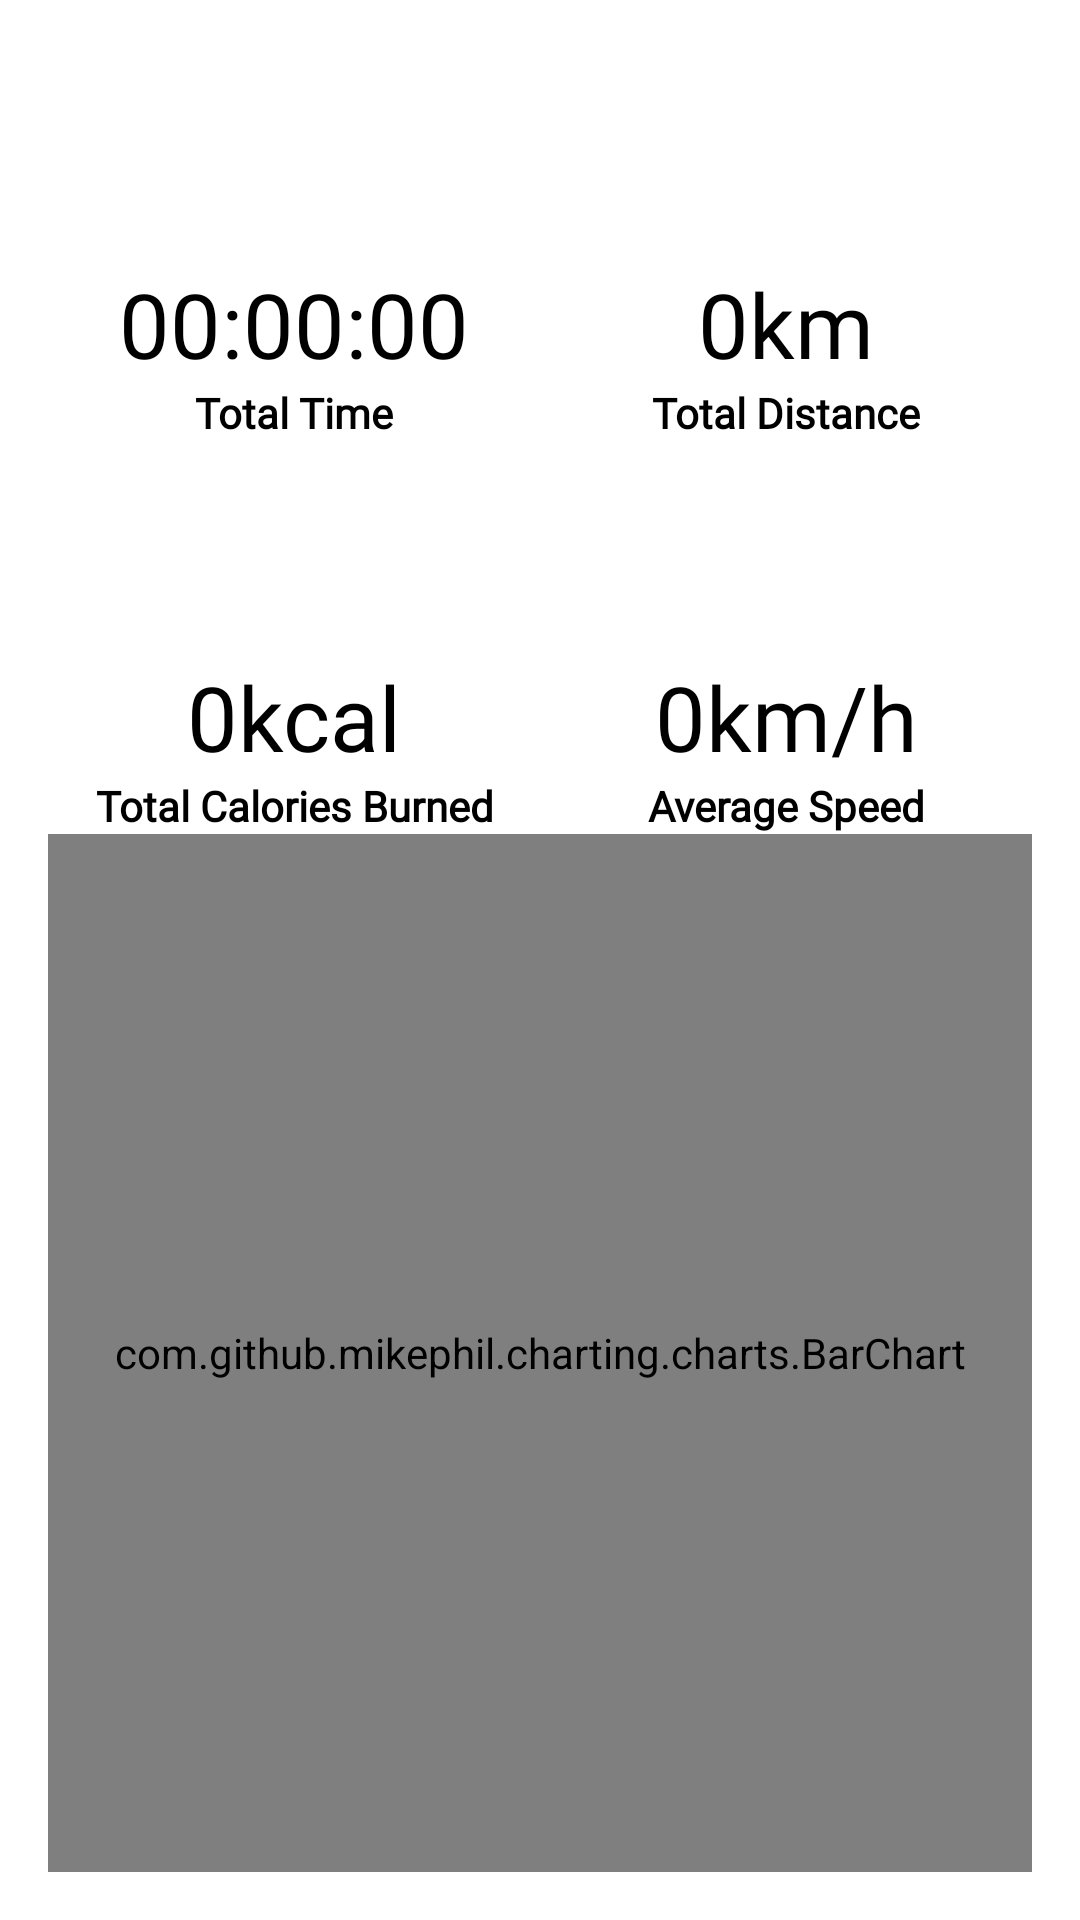

Reconstruct the res/layout file that produces this screen, plus the resources it refers to.
<!-- AndroidManifest.xml: application theme AppTheme -->
<!-- res/layout/fragment_statistics.xml -->
<?xml version="1.0" encoding="utf-8"?>
<androidx.constraintlayout.widget.ConstraintLayout xmlns:android="http://schemas.android.com/apk/res/android"
    xmlns:app="http://schemas.android.com/apk/res-auto"
    xmlns:tools="http://schemas.android.com/tools"
    android:layout_width="match_parent"
    android:layout_height="match_parent"
    android:padding="16dp">

    <com.google.android.material.textview.MaterialTextView
        android:id="@+id/tvTotalDistanceInfo"
        android:layout_width="wrap_content"
        android:layout_height="wrap_content"
        android:text="Total Distance"
        android:fontFamily="@font/poppins"
        android:textStyle="bold"
        app:layout_constraintBottom_toTopOf="@+id/tvAverageSpeedInfo"
        app:layout_constraintEnd_toEndOf="@+id/tvTotalDistance"
        app:layout_constraintHorizontal_bias="0.5"
        app:layout_constraintStart_toStartOf="@+id/tvTotalDistance"
        app:layout_constraintTop_toTopOf="parent" />

    <com.google.android.material.textview.MaterialTextView
        android:id="@+id/tvTotalDistance"
        android:layout_width="wrap_content"
        android:layout_height="wrap_content"
        android:text="0km"
        android:textSize="30sp"
        android:fontFamily="@font/poppins_bold"
        android:textColor="@android:color/black"
        app:layout_constraintBottom_toTopOf="@+id/tvTotalDistanceInfo"
        app:layout_constraintEnd_toEndOf="parent"
        app:layout_constraintStart_toStartOf="@+id/guideline2" />

    <com.google.android.material.textview.MaterialTextView
        android:id="@+id/tvTotalTimeInfo"
        android:layout_width="wrap_content"
        android:layout_height="wrap_content"
        android:text="Total Time"
        android:fontFamily="@font/poppins"
        android:textStyle="bold"
        app:layout_constraintBottom_toTopOf="@+id/tvTotalCaloriesInfo"
        app:layout_constraintEnd_toEndOf="@+id/tvTotalTime"
        app:layout_constraintHorizontal_bias="0.5"
        app:layout_constraintStart_toStartOf="@+id/tvTotalTime"
        app:layout_constraintTop_toTopOf="parent" />

    <com.google.android.material.textview.MaterialTextView
        android:id="@+id/tvTotalTime"
        android:layout_width="wrap_content"
        android:layout_height="wrap_content"
        android:text="00:00:00"
        android:textSize="30sp"
        android:fontFamily="@font/poppins_bold"
        android:textColor="@android:color/black"
        app:layout_constraintBottom_toTopOf="@+id/tvTotalTimeInfo"
        app:layout_constraintEnd_toStartOf="@+id/guideline2"
        app:layout_constraintStart_toStartOf="parent" />

    <com.google.android.material.textview.MaterialTextView
        android:id="@+id/tvTotalCaloriesInfo"
        android:layout_width="wrap_content"
        android:fontFamily="@font/poppins"
        android:textStyle="bold"
        android:layout_height="wrap_content"
        android:text="Total Calories Burned"
        app:layout_constraintBottom_toTopOf="@+id/guideline"
        app:layout_constraintEnd_toEndOf="@+id/tvTotalCalories"
        app:layout_constraintHorizontal_bias="0.5"
        app:layout_constraintStart_toStartOf="@+id/tvTotalCalories"
        app:layout_constraintTop_toTopOf="parent" />

    <com.google.android.material.textview.MaterialTextView
        android:id="@+id/tvTotalCalories"
        android:layout_width="wrap_content"
        android:layout_height="wrap_content"
        android:text="0kcal"
        android:textSize="30sp"
        android:fontFamily="@font/poppins_bold"
        android:textColor="@android:color/black"
        app:layout_constraintBottom_toTopOf="@+id/tvTotalCaloriesInfo"
        app:layout_constraintEnd_toStartOf="@+id/guideline2"
        app:layout_constraintStart_toStartOf="parent" />

    <com.google.android.material.textview.MaterialTextView
        android:id="@+id/tvAverageSpeedInfo"
        android:layout_width="wrap_content"
        android:layout_height="wrap_content"
        android:text="Average Speed"
        android:fontFamily="@font/poppins"
        android:textStyle="bold"
        app:layout_constraintBottom_toTopOf="@+id/guideline"
        app:layout_constraintEnd_toEndOf="@+id/tvAverageSpeed"
        app:layout_constraintHorizontal_bias="0.5"
        app:layout_constraintStart_toStartOf="@+id/tvAverageSpeed"
        app:layout_constraintTop_toTopOf="parent" />

    <com.google.android.material.textview.MaterialTextView
        android:id="@+id/tvAverageSpeed"
        android:layout_width="wrap_content"
        android:layout_height="wrap_content"
        android:text="0km/h"
        android:textSize="30sp"
        android:fontFamily="@font/poppins_bold"
        android:textColor="@android:color/black"
        app:layout_constraintBottom_toTopOf="@+id/tvAverageSpeedInfo"
        app:layout_constraintEnd_toEndOf="parent"
        app:layout_constraintStart_toStartOf="@+id/guideline2" />

    <androidx.constraintlayout.widget.Guideline
        android:id="@+id/guideline"
        android:layout_width="wrap_content"
        android:layout_height="wrap_content"
        android:orientation="horizontal"
        app:layout_constraintGuide_percent="0.83" />

    <androidx.constraintlayout.widget.Guideline
        android:id="@+id/guideline2"
        android:layout_width="wrap_content"
        android:layout_height="wrap_content"
        android:orientation="vertical"
        app:layout_constraintGuide_percent="0.5" />

    <com.github.mikephil.charting.charts.BarChart
        android:id="@+id/barChart"
        android:layout_width="match_parent"
        android:layout_height="0dp"
        app:layout_constraintBottom_toBottomOf="parent"
        app:layout_constraintTop_toBottomOf="@+id/tvAverageSpeedInfo" />

</androidx.constraintlayout.widget.ConstraintLayout>
<!-- resources referenced by this layout -->
<resources>
  <style name="AppTheme" parent="Theme.MaterialComponents.NoActionBar">
          
          <item name="colorPrimary">@color/white</item>
          <item name="colorPrimaryDark">@color/white</item>
  <item name="colorAccent">@color/colorAccent</item>
          <item name="android:colorBackground">@color/white</item>
          <item name="colorError">@color/errorColor</item>
          <item name="android:windowLightStatusBar">true</item>
  
  
          <item name="android:textViewStyle">@style/TextViewStyle</item>
          
  
  
          
  
  
  
  
  
  
  
  
  
  
  
  
  
  
  
  
  
  
  
  
  
          <item name="alertDialogTheme">@style/AlertDialogTheme</item>
      </style>
  <color name="white">#FFFFFF</color>
  <color name="colorAccent">#651FFF</color>
  <color name="errorColor">#D50000</color>
  <style name="TextViewStyle" parent="Widget.MaterialComponents.TextView">
          <item name="android:textColor">@android:color/black</item>
      </style>
  <style name="AlertDialogTheme" parent="ThemeOverlay.MaterialComponents.Dialog.Alert">
          <item name="buttonBarPositiveButtonStyle">@style/PositiveButtonStyle</item>
          <item name="buttonBarNegativeButtonStyle">@style/NegativeButtonStyle</item>
      </style>
  <style name="PositiveButtonStyle" parent="Widget.MaterialComponents.Button.TextButton.Dialog">
          <item name="android:textColor">@color/colorAccent</item>
      </style>
  <style name="NegativeButtonStyle" parent="Widget.MaterialComponents.Button.TextButton.Dialog">
          <item name="android:textColor">@color/colorAccent</item>
      </style>
</resources>
